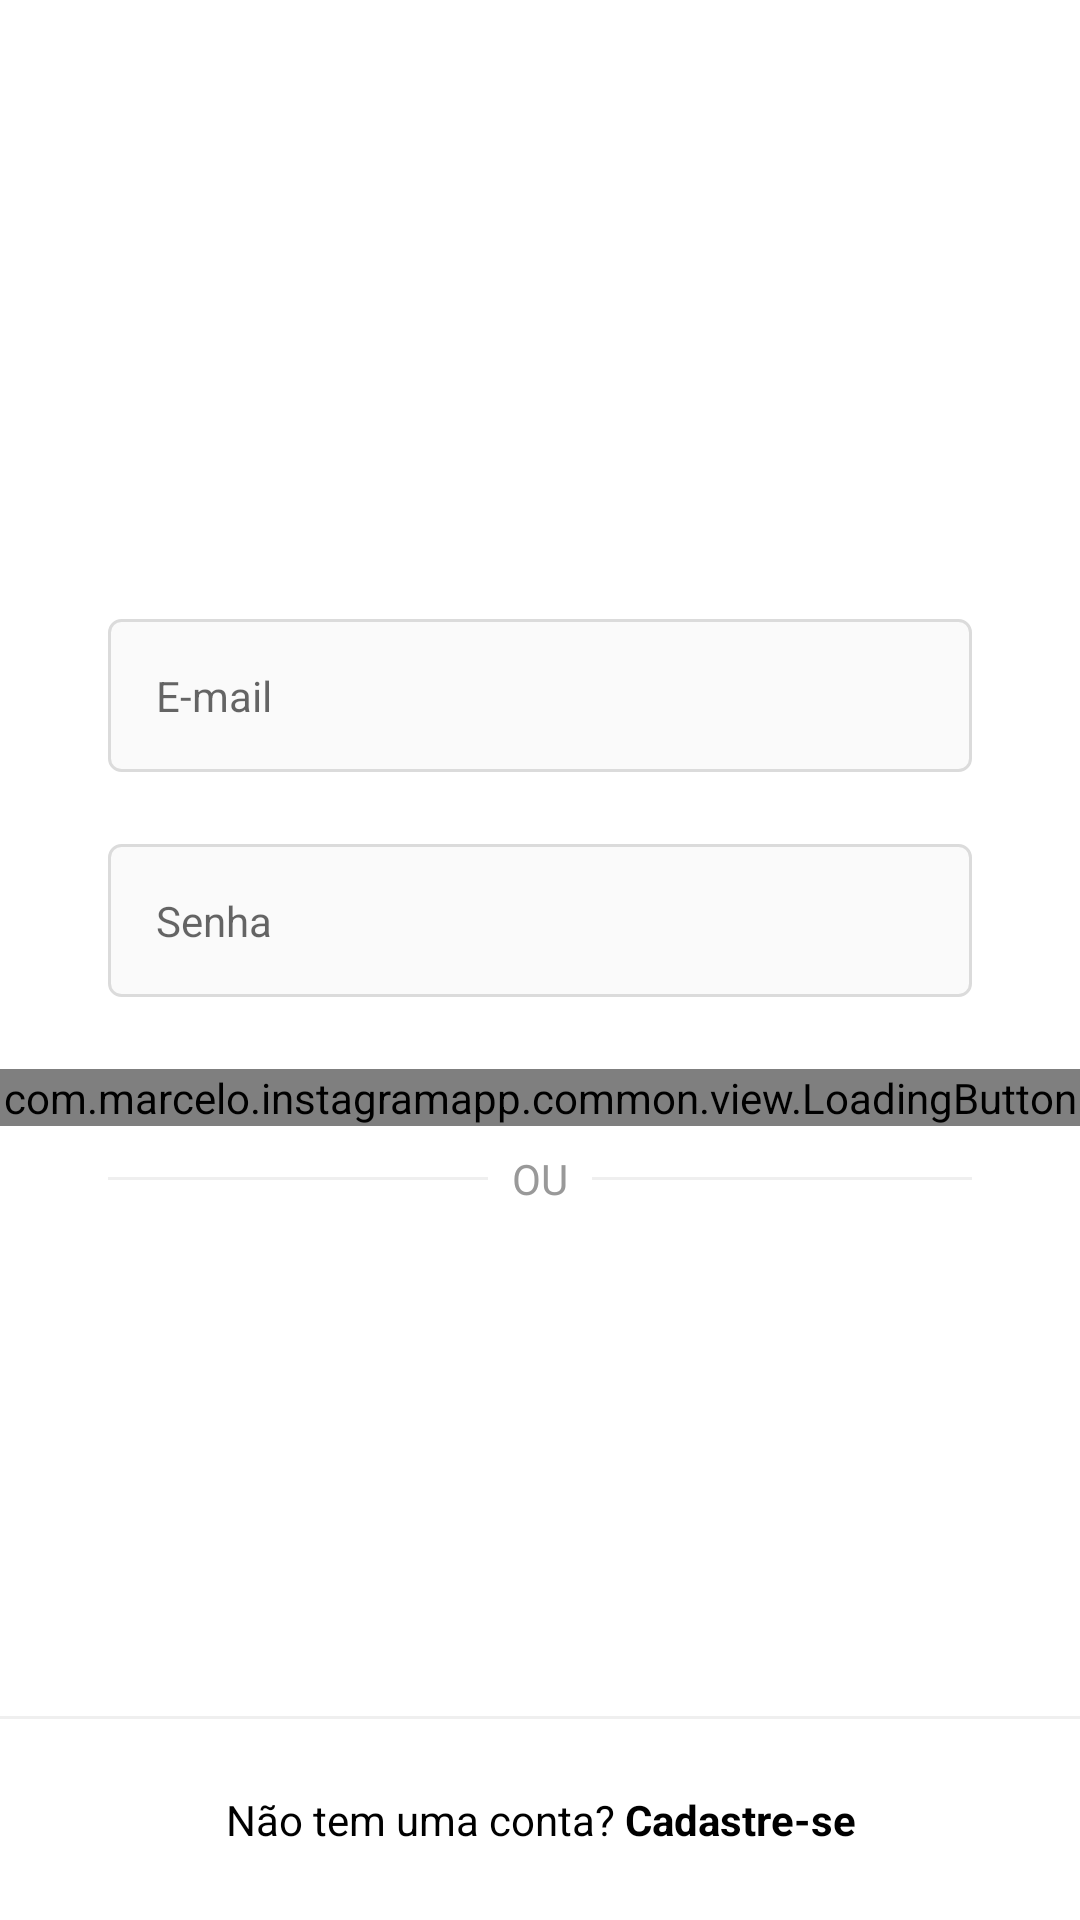

Reconstruct the res/layout file that produces this screen, plus the resources it refers to.
<!-- AndroidManifest.xml: application theme Theme.InstagramApp -->
<!-- res/layout/activity_login.xml -->
<?xml version="1.0" encoding="utf-8"?>
<androidx.constraintlayout.widget.ConstraintLayout xmlns:android="http://schemas.android.com/apk/res/android"
    xmlns:tools="http://schemas.android.com/tools"
    android:layout_width="match_parent"
    android:layout_height="match_parent"
    android:background="@color/white"
    xmlns:app="http://schemas.android.com/apk/res-auto">

    <ScrollView
        android:layout_width="match_parent"
        android:layout_height="wrap_content"
        app:layout_constraintTop_toTopOf="parent"
        app:layout_constraintEnd_toEndOf="parent"
        app:layout_constraintStart_toStartOf="parent"
        app:layout_constraintBottom_toBottomOf="parent"
        app:layout_constraintVertical_bias="0.3">

        <LinearLayout
            android:layout_width="match_parent"
            android:layout_height="wrap_content"
            android:orientation="vertical"
            tools:context=".login.view.LoginActivity">

            <ImageView
                android:id="@+id/login_img_logo"
                android:layout_marginBottom="48dp"
                android:layout_width="match_parent"
                android:layout_height="60dp"
                android:src="@drawable/instagram_logo_black"
                android:contentDescription="@string/logo_instagram" />

            <com.google.android.material.textfield.TextInputLayout
                android:id="@+id/login_edit_email_input"
                app:hintEnabled="false"
                style="@style/Theme.InstagramApp.FormEditTextInput">

                <com.google.android.material.textfield.TextInputEditText
                    android:id="@+id/login_edit_email"
                    style="@style/Theme.InstagramApp.FormEditText"
                    android:hint="@string/email"
                    android:autofillHints="emailAddress"
                    android:inputType="textEmailAddress" />
            </com.google.android.material.textfield.TextInputLayout>

            <com.google.android.material.textfield.TextInputLayout
                android:id="@+id/login_edit_password_input"
                app:hintEnabled="false"
                style="@style/Theme.InstagramApp.FormEditTextInput">

                <com.google.android.material.textfield.TextInputEditText
                    android:id="@+id/login_edit_password"
                    style="@style/Theme.InstagramApp.FormEditText"
                    android:hint="@string/password"
                    android:inputType="textPassword"
                    android:importantForAutofill="no" />
            </com.google.android.material.textfield.TextInputLayout>

            <com.marcelo.instagramapp.common.view.LoadingButton
                android:id="@+id/login_btn_entrar"
                android:layout_width="match_parent"
                android:layout_height="wrap_content"
                app:text="@string/enter" />

            <FrameLayout
                style="@style/Theme.InstagramApp.FormContainer"
                android:layout_width="wrap_content"
                android:layout_height="wrap_content">

                <View
                    android:background="@color/gray_darker"
                    android:layout_width="match_parent"
                    android:layout_gravity="center"
                    android:layout_height="1dp" />

                <TextView
                    android:text="@string/or"
                    android:layout_gravity="center"
                    android:background="@color/white"
                    android:padding="8dp"
                    style="@style/Theme.InstagramApp.TextViewBase" />
            </FrameLayout>
        </LinearLayout>
    </ScrollView>

    <View
        android:background="@color/gray_darker"
        android:layout_width="match_parent"
        android:layout_gravity="center"
        android:layout_height="1dp"
        app:layout_constraintEnd_toEndOf="parent"
        app:layout_constraintStart_toStartOf="parent"
        app:layout_constraintBottom_toTopOf="@+id/login_txt_register" />

    <TextView
        android:text="@string/does_not_have_account"
        android:id="@+id/login_txt_register"
        android:layout_width="0dp"
        app:layout_constraintBottom_toBottomOf="parent"
        app:layout_constraintEnd_toEndOf="parent"
        app:layout_constraintStart_toStartOf="parent"
        android:padding="24dp"
        android:background="@color/white"
        android:textColor="@color/black"
        android:layout_marginStart="0dp"
        android:layout_marginEnd="0dp"
        android:textAlignment="center"
        style="@style/Theme.InstagramApp.TextViewBase" />
</androidx.constraintlayout.widget.ConstraintLayout>
<!-- resources referenced by this layout -->
<resources>
  <color name="black">#FF000000</color>
  <color name="gray_darker">#EFEFEF</color>
  <color name="white">#FFFFFFFF</color>
  <string name="does_not_have_account">Não tem uma conta? <b>Cadastre-se</b></string>
  <string name="email">E-mail</string>
  <string name="enter">Entrar</string>
  <string name="logo_instagram">Logo instagram</string>
  <string name="or">OU</string>
  <string name="password">Senha</string>
  <style name="Theme.InstagramApp.FormContainer">
          <item name="android:layout_marginStart">36dp</item>
          <item name="android:layout_marginEnd">36dp</item>
      </style>
  <style name="Theme.InstagramApp.FormEditText">
          <item name="android:layout_width">match_parent</item>
          <item name="android:layout_height">wrap_content</item>
          <item name="android:padding">16dp</item>
          <item name="android:layout_marginBottom">4dp</item>
          <item name="android:background">@drawable/edit_text_background</item>
      </style>
  <style name="Theme.InstagramApp.FormEditTextInput" parent="Widget.MaterialComponents.TextInputLayout.OutlinedBox">
          <item name="android:layout_width">match_parent</item>
          <item name="android:layout_height">wrap_content</item>
          <item name="android:layout_marginStart">36dp</item>
          <item name="android:layout_marginEnd">36dp</item>
          <item name="android:layout_marginBottom">20dp</item>
      </style>
  <style name="Theme.InstagramApp.TextViewBase" parent="Theme.InstagramApp.FormContainer">
          <item name="android:layout_width">wrap_content</item>
          <item name="android:layout_height">wrap_content</item>
          <item name="android:textColor">@color/gray_text</item>
      </style>
  <style name="Theme.InstagramApp" parent="Theme.MaterialComponents.DayNight.NoActionBar">
          
          <item name="colorPrimary">@color/black</item>
          <item name="colorPrimaryVariant">@color/gray_darker</item>
          <item name="colorOnPrimary">@color/white</item>
          
          <item name="colorSecondary">@color/black</item>
          <item name="colorSecondaryVariant">@color/teal_700</item>
          <item name="colorOnSecondary">@color/black</item>
          
          <item name="android:statusBarColor">?attr/colorSecondary</item>
          
      </style>
  <!-- drawable edit_text_background (drawable) -->
  <?xml version="1.0" encoding="utf-8"?>
  <shape xmlns:android="http://schemas.android.com/apk/res/android">
      <stroke android:color="@color/gray_border" android:width="1dp" />
      <solid android:color="@color/gray"/>
      <corners android:radius="4dp"/>
  </shape>
  <color name="gray_text">#999999</color>
  <color name="teal_700">#FF018786</color>
  <color name="gray_border">#DBDBDB</color>
  <color name="gray">#FAFAFA</color>
</resources>
